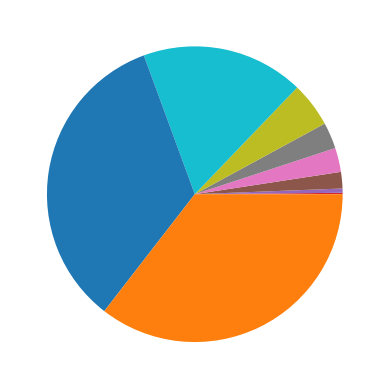

This figure's Python source:
#!/usr/local/python33/bin/python3
#-*- coding: gb18030 -*-

import sys
import os
import matplotlib.pyplot as plt

if __name__ == '__main__':
    # pie(x, explode=None, labels=None,
    #     colors=('b', 'g', 'r', 'c', 'm', 'y', 'k', 'w'),
    #     autopct=None, pctdistance=0.6, shadow=False,
    #     labeldistance=1.1, startangle=None, radius=None)
    #t=[0, 0, 0, 19, 58, 226, 330, 360, 615, 2227, 4250, 4447, 16044, 83990]
    t=[0, 0, 0, 19, 58, 226, 330, 360, 615, 2227, 4250, 4447]#, 16044]#, 83990]
    plt.pie(t)
    plt.show()
